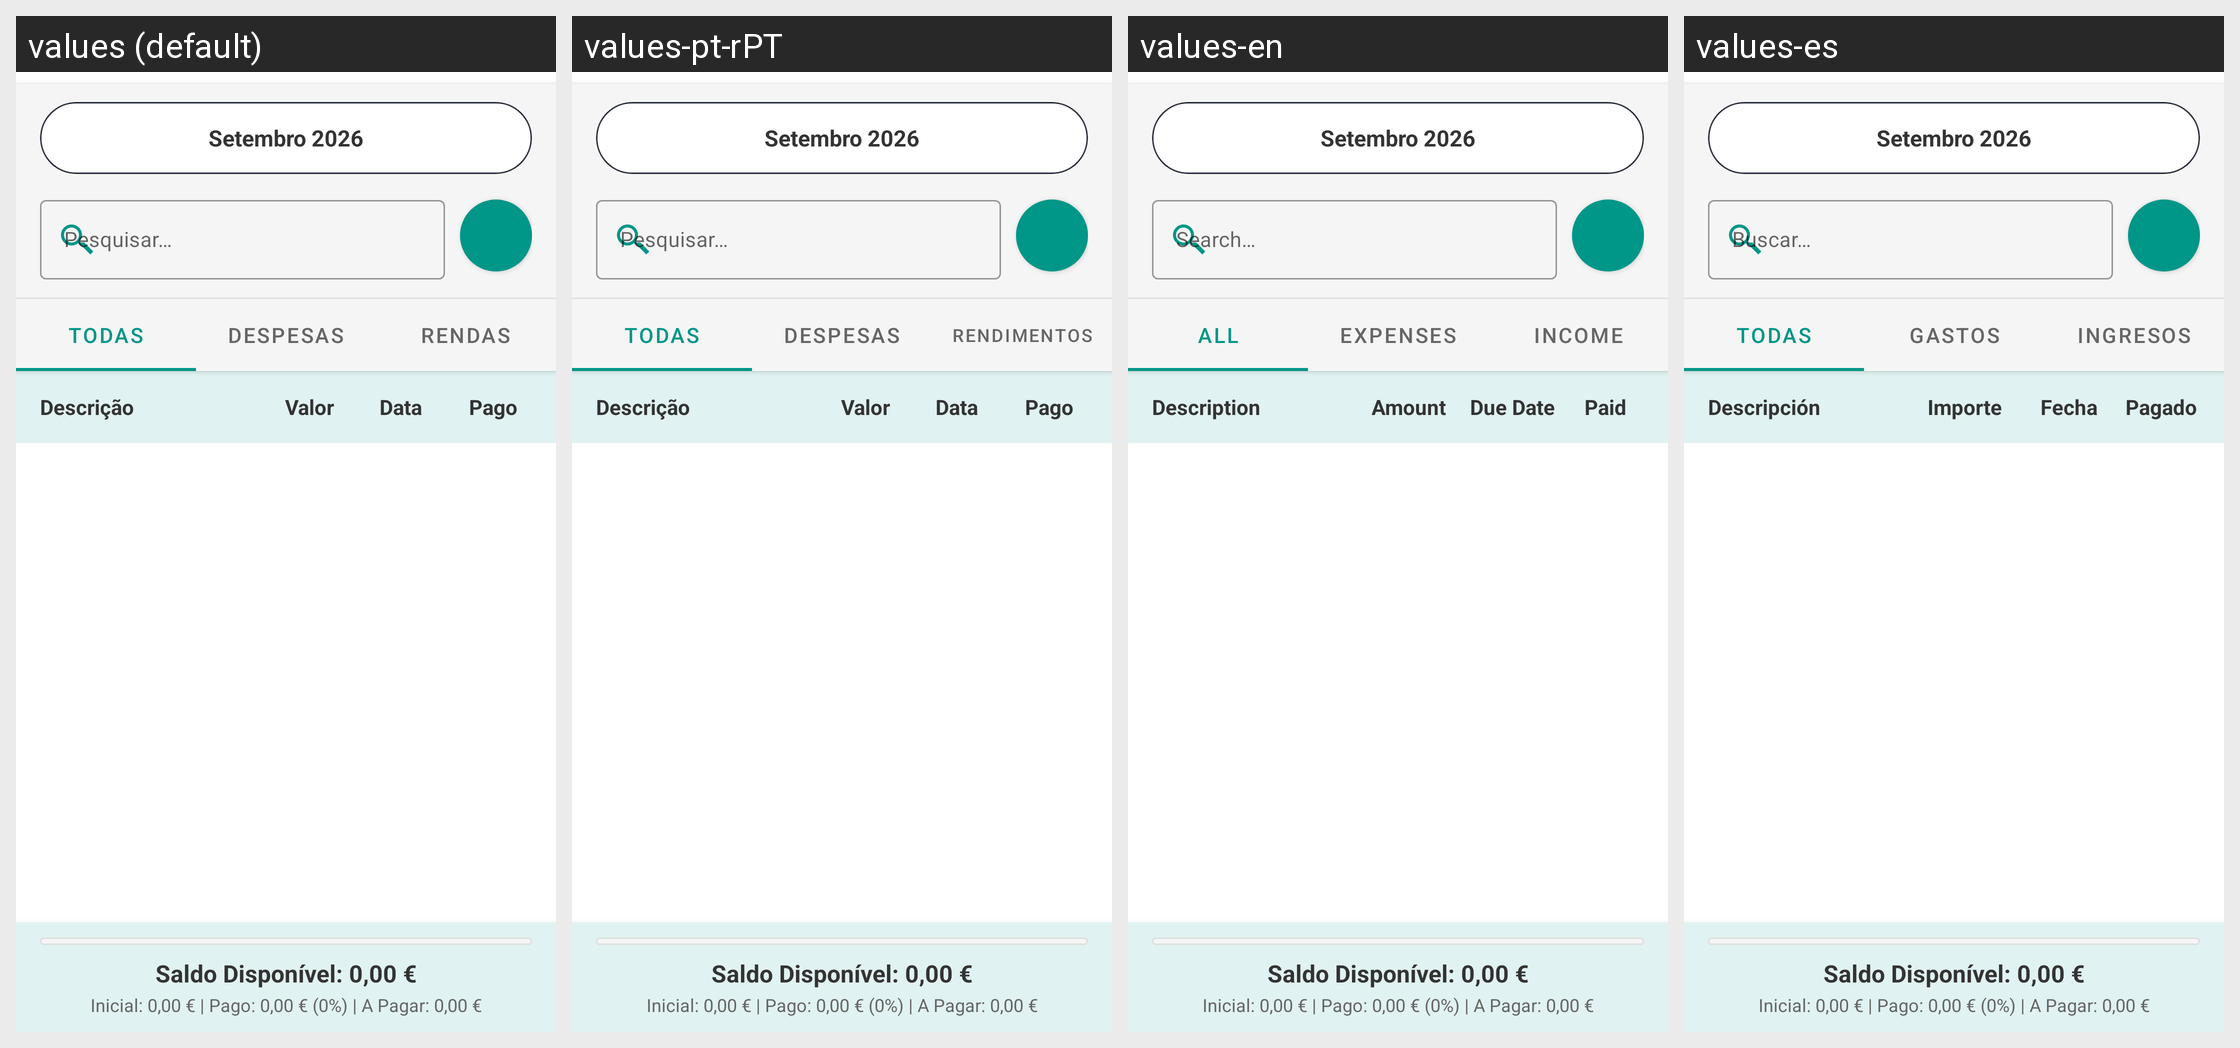

Strings drawn on this Android screen and how each of the app's shown locales translates them:
Android screen res/layout/home.xml rendered under 4 locales, left to right: values (default), values-pt-rPT, values-en, values-es. Device: Nexus 5 (rendered at 1080×1920; each locale shown at half size, 540×960, under a caption strip naming it); theme Theme.Finly.
Other locales in the repository, not shown: values-pt-rBR.
Strings drawn on this screen, with the default value and each locale's value (text and hints the layout hard-codes, and strings that could not be matched under every locale, appear in the picture but are not listed):

hint_pesquisar
  values: Pesquisar…
  values-pt-rPT: Pesquisar…
  values-en: Search…
  values-es: Buscar…

tab_todas
  values: TODAS
  values-pt-rPT: TODAS
  values-en: ALL
  values-es: TODAS

tab_despesas
  values: DESPESAS
  values-pt-rPT: DESPESAS
  values-en: EXPENSES
  values-es: GASTOS

tab_rendas
  values: RENDAS
  values-pt-rPT: RENDIMENTOS
  values-en: INCOME
  values-es: INGRESOS

col_item
  values: Descrição
  values-pt-rPT: Descrição
  values-en: Description
  values-es: Descripción

col_valor
  values: Valor
  values-pt-rPT: Valor
  values-en: Amount
  values-es: Importe

col_vencimento
  values: Data
  values-pt-rPT: Data
  values-en: Due Date
  values-es: Fecha

col_pago
  values: Pago
  values-pt-rPT: Pago
  values-en: Paid
  values-es: Pagado
